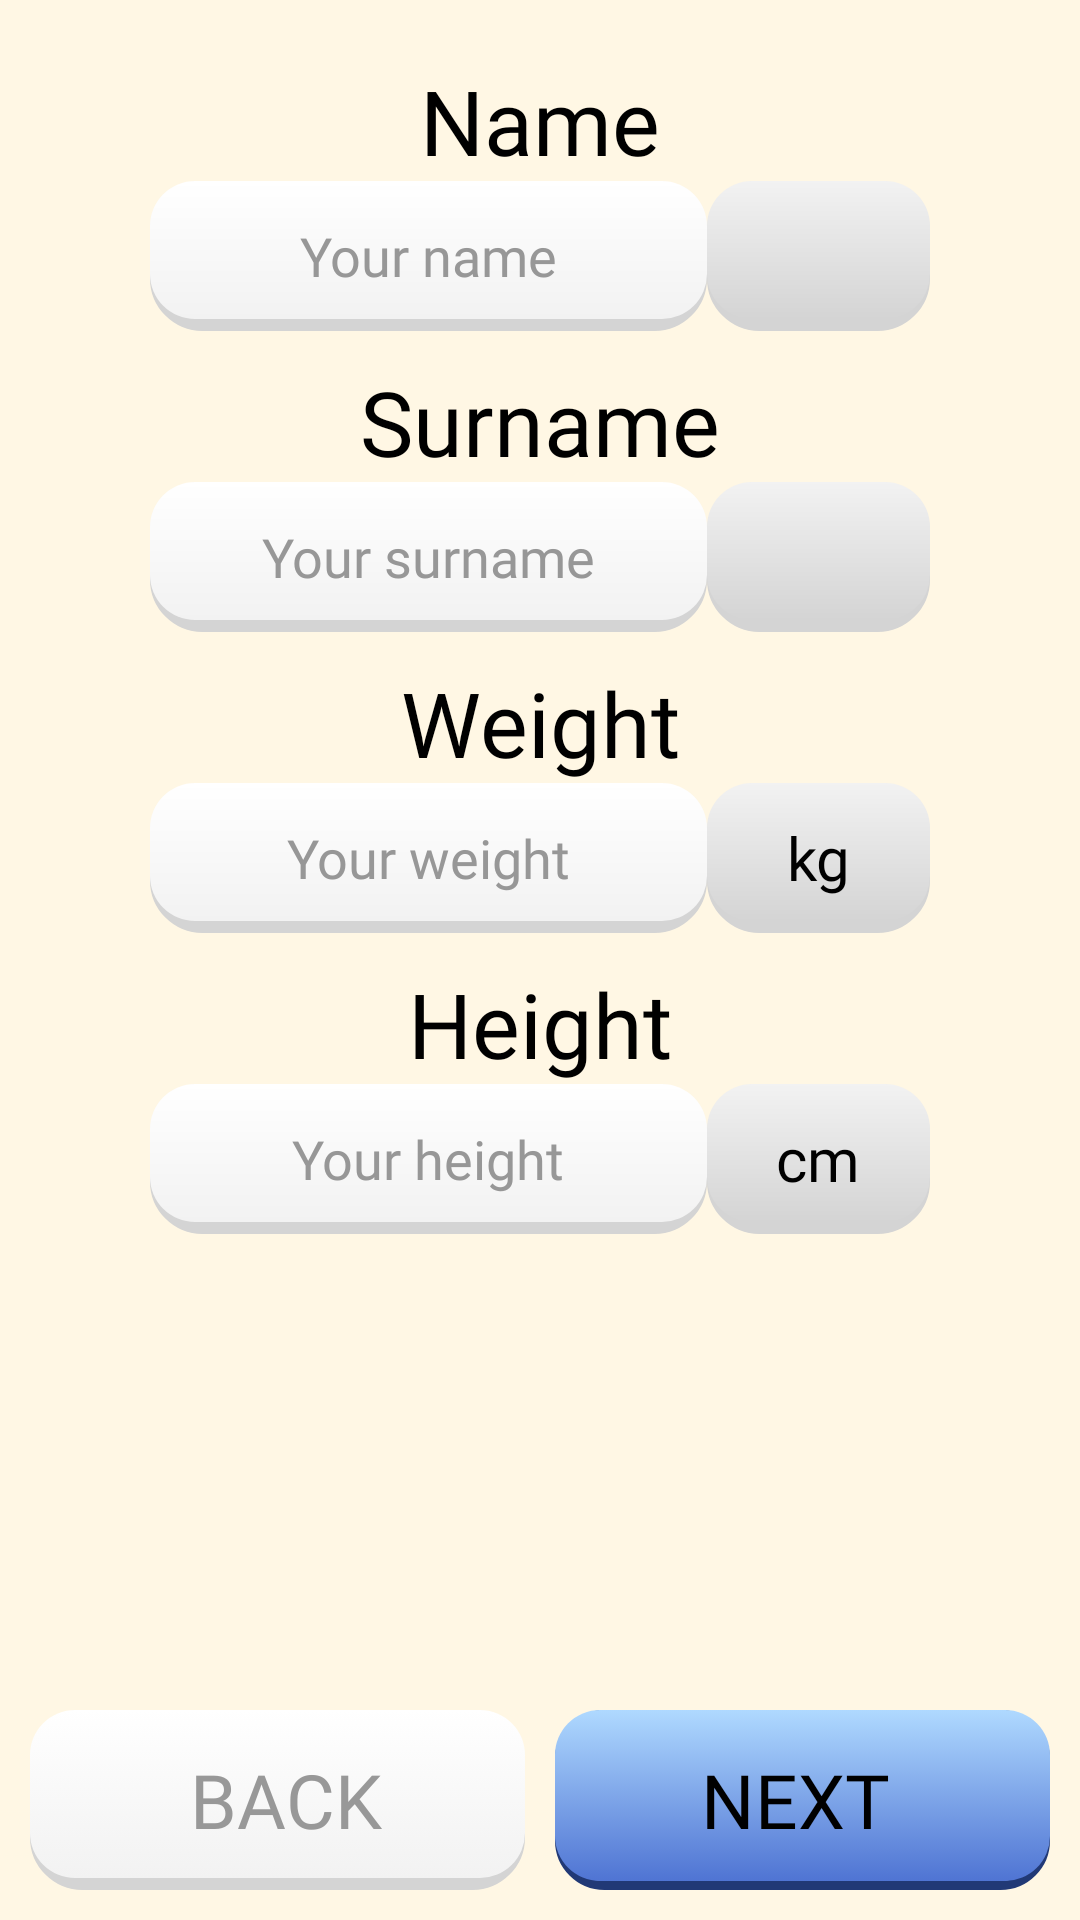

Android layout source for this screen:
<!-- AndroidManifest.xml: application theme Theme.SeniorMonitoringApp -->
<!-- res/layout/fragment_data_input_personal.xml -->
<?xml version="1.0" encoding="utf-8"?>
<androidx.constraintlayout.widget.ConstraintLayout xmlns:android="http://schemas.android.com/apk/res/android"
    xmlns:app="http://schemas.android.com/apk/res-auto"
    xmlns:tools="http://schemas.android.com/tools"
    android:layout_width="match_parent"
    android:layout_height="match_parent"
    tools:context=".DataInputPersonal">


    <LinearLayout
        android:layout_width="match_parent"
        android:layout_height="0dp"
        android:paddingTop="20dp"
        android:orientation="vertical"
        app:layout_constraintBottom_toTopOf="@+id/relativeLayout"
        app:layout_constraintEnd_toEndOf="parent"
        app:layout_constraintStart_toStartOf="parent"
        app:layout_constraintTop_toTopOf="parent">

        <TextView
            android:layout_width="match_parent"
            android:layout_height="wrap_content"
            android:fontFamily="@font/lexend"
            android:text="Name"
            android:textAlignment="center"
            android:textColor="@color/black"
            android:textSize="30sp" />

        <LinearLayout
            android:layout_width="match_parent"
            android:layout_height="wrap_content"
            android:gravity="center"
            android:orientation="horizontal"
            android:paddingHorizontal="50dp"
            app:layout_constraintEnd_toEndOf="parent"
            app:layout_constraintStart_toStartOf="parent"
            app:layout_constraintTop_toTopOf="parent">

            <EditText
                android:id="@+id/inputName"
                android:layout_width="0dp"
                android:layout_height="50dp"
                android:layout_weight="2.5"
                android:background="@drawable/gradient_white"
                android:digits="ąčęėįšųūžĄČĘĖĮŠŲŪŽabcdefghijklmnopqrstuvwxyzABCDEFGHIJKLMNOPQRSTUVWXYZ"
                android:fontFamily="@font/lexend"
                android:hint="Your name"
                android:inputType="textCapWords"
                android:textAlignment="center"
                android:textColor="@color/black"
                android:textColorHint="@color/gray_header" />

            <TextView
                android:id="@+id/inputSurnameUnits"
                android:layout_width="0dp"
                android:layout_height="50dp"
                android:layout_weight="1"
                android:background="@drawable/gradient_white_pressed"
                android:fontFamily="@font/lexend"
                android:gravity="center"
                android:paddingHorizontal="10dp"
                android:textColor="@color/black"
                android:textSize="20sp" />
        </LinearLayout>

        <TextView
            android:layout_width="match_parent"
            android:layout_height="wrap_content"
            android:layout_marginTop="10dp"
            android:fontFamily="@font/lexend"
            android:text="Surname"
            android:textAlignment="center"
            android:textColor="@color/black"
            android:textSize="30sp" />


        <LinearLayout
            android:layout_width="match_parent"
            android:layout_height="wrap_content"
            android:gravity="center"
            android:orientation="horizontal"
            android:paddingHorizontal="50dp"
            app:layout_constraintEnd_toEndOf="parent"
            app:layout_constraintStart_toStartOf="parent"
            app:layout_constraintTop_toTopOf="parent">

            <EditText
                android:id="@+id/inputSurname"
                android:layout_width="0dp"
                android:layout_height="50dp"
                android:layout_weight="2.5"
                android:background="@drawable/gradient_white"
                android:digits="ąčęėįšųūžĄČĘĖĮŠŲŪŽabcdefghijklmnopqrstuvwxyzABCDEFGHIJKLMNOPQRSTUVWXYZ"
                android:fontFamily="@font/lexend"
                android:hint="Your surname"
                android:inputType="textCapWords"
                android:textAlignment="center"
                android:textColor="@color/black"
                android:textColorHint="@color/gray_header" />

            <TextView
                android:id="@+id/inputNameUnits"
                android:layout_width="0dp"
                android:layout_height="50dp"
                android:layout_weight="1"
                android:background="@drawable/gradient_white_pressed"
                android:fontFamily="@font/lexend"
                android:gravity="center"
                android:paddingHorizontal="10dp"
                android:textColor="@color/black"
                android:textSize="20sp" />
        </LinearLayout>

        <TextView
            android:layout_width="match_parent"
            android:layout_height="wrap_content"
            android:layout_marginTop="10dp"
            android:fontFamily="@font/lexend"
            android:text="Weight"
            android:textAlignment="center"
            android:textColor="@color/black"
            android:textSize="30sp" />

        <LinearLayout
            android:layout_width="match_parent"
            android:layout_height="wrap_content"
            android:gravity="center"
            android:orientation="horizontal"
            android:paddingHorizontal="50dp"
            app:layout_constraintEnd_toEndOf="parent"
            app:layout_constraintStart_toStartOf="parent"
            app:layout_constraintTop_toTopOf="parent">

            <EditText
                android:id="@+id/inputWeight"
                android:layout_width="0dp"
                android:layout_height="50dp"
                android:layout_weight="2.5"
                android:hint="Your weight"
                android:textColorHint="@color/gray_header"
                android:background="@drawable/gradient_white"
                android:fontFamily="@font/lexend"
                android:inputType="number"
                android:maxLength="3"
                android:textAlignment="center"
                android:textColor="@color/black" />

            <TextView
                android:id="@+id/inputStepsUnits"
                android:layout_width="0dp"
                android:layout_height="50dp"
                android:layout_weight="1"
                android:background="@drawable/gradient_white_pressed"
                android:fontFamily="@font/lexend"
                android:gravity="center"
                android:paddingHorizontal="10dp"
                android:text="kg"
                android:textColor="@color/black"
                android:textSize="20sp" />
        </LinearLayout>

        <TextView
            android:layout_width="match_parent"
            android:layout_height="wrap_content"
            android:layout_marginTop="10dp"
            android:fontFamily="@font/lexend"
            android:text="Height"
            android:textAlignment="center"
            android:textColor="@color/black"
            android:textSize="30sp" />

        <LinearLayout
            android:layout_width="match_parent"
            android:layout_height="wrap_content"
            android:gravity="center"
            android:orientation="horizontal"
            android:paddingHorizontal="50dp"
            app:layout_constraintEnd_toEndOf="parent"
            app:layout_constraintStart_toStartOf="parent"
            app:layout_constraintTop_toTopOf="parent">

            <EditText
                android:id="@+id/inputHeight"
                android:layout_width="0dp"
                android:layout_height="50dp"
                android:layout_weight="2.5"
                android:hint="Your height"
                android:textColorHint="@color/gray_header"
                android:background="@drawable/gradient_white"
                android:fontFamily="@font/lexend"
                android:inputType="numberSigned"
                android:maxLength="3"
                android:textAlignment="center"
                android:textColor="@color/black" />

            <TextView
                android:id="@+id/inputHeightUnits"
                android:layout_width="0dp"
                android:layout_height="50dp"
                android:layout_weight="1"
                android:background="@drawable/gradient_white_pressed"
                android:fontFamily="@font/lexend"
                android:gravity="center"
                android:paddingHorizontal="10dp"
                android:text="cm"
                android:textColor="@color/black"
                android:textSize="20sp" />
        </LinearLayout>
    </LinearLayout>



    <LinearLayout
        android:id="@+id/relativeLayout"
        android:layout_width="match_parent"
        android:layout_height="wrap_content"
        android:padding="10dp"
        android:orientation="horizontal"
        app:layout_constraintBottom_toBottomOf="parent"
        app:layout_constraintEnd_toEndOf="parent"
        app:layout_constraintStart_toStartOf="parent">

        <Button
            android:id="@+id/button_back_setup"
            android:layout_width="0dp"
            android:layout_height="60dp"
            android:layout_weight="1"
            android:background="@drawable/button_white"
            android:drawableStart="@drawable/ic_arrow_left"
            android:fontFamily="@font/lexend"
            android:drawableTint="#989898"
            android:paddingLeft="5dp"
            android:text="BACK"
            android:textColor="#989898"
            android:textSize="25sp" />
        <Button
            android:id="@+id/button_next_setup"
            android:layout_width="0dp"
            android:layout_height="60dp"
            android:layout_weight="1"
            android:background="@drawable/button_blue_soft"
            android:fontFamily="@font/lexend"
            android:paddingRight="5dp"
            android:drawableEnd="@drawable/ic_arrow_right"
            android:layout_marginLeft="10dp"
            android:text="Next"
            android:textColor="@color/black"
            android:textSize="25sp" />
    </LinearLayout>
</androidx.constraintlayout.widget.ConstraintLayout>
<!-- resources referenced by this layout -->
<resources>
  <color name="black">#FF000000</color>
  <color name="gray_header">#979797</color>
  <!-- drawable button_blue_soft (drawable) -->
  <?xml version="1.0" encoding="utf-8"?>
  <selector xmlns:android="http://schemas.android.com/apk/res/android">
      <item android:state_pressed="true" android:drawable="@drawable/gradient_bluesoft_pressed" />
      <item android:drawable="@drawable/gradient_bluesoft" />
  </selector>
  <!-- drawable button_white (drawable) -->
  <?xml version="1.0" encoding="utf-8"?>
  <selector xmlns:android="http://schemas.android.com/apk/res/android">
      <item android:state_pressed="true" android:drawable="@drawable/gradient_white_pressed" />
      <item android:drawable="@drawable/gradient_white" />
  </selector>
  <!-- drawable gradient_white (drawable) -->
  <?xml version="1.0" encoding="utf-8"?>
  <layer-list xmlns:android="http://schemas.android.com/apk/res/android">
  <item>
      <shape>
          <corners
              android:radius="15dp"/>
          <stroke
              android:width="5dp"
              android:color="#d4d4d4">
          </stroke>
      </shape>
  </item>
  <item android:bottom="4dp">
      <shape>
          <corners
              android:radius="15dp"/>
          <gradient
              android:startColor="@color/white"
              android:endColor="#f2f2f2"
              android:type="linear"
              android:angle="-90"/>
      </shape>
  </item>
  </layer-list>
  <!-- drawable gradient_white_pressed (drawable) -->
  <?xml version="1.0" encoding="utf-8"?>
  <layer-list xmlns:android="http://schemas.android.com/apk/res/android">
  <item>
      <shape>
          <corners
              android:radius="15dp"/>
          <stroke
              android:width="5dp"
              android:color="#d4d4d4">
          </stroke>
      </shape>
  </item>
  <item android:bottom="4dp">
      <shape>
          <corners
              android:radius="15dp"/>
          <gradient
              android:startColor="#f2f2f2"
              android:endColor="#d4d4d4"
              android:type="linear"
              android:angle="-90"/>
      </shape>
  </item>
  </layer-list>
  <style name="Theme.SeniorMonitoringApp" parent="Base.Theme.SeniorMonitoringApp" />
  <!-- drawable gradient_bluesoft_pressed (drawable) -->
  <?xml version="1.0" encoding="utf-8"?>
  <layer-list xmlns:android="http://schemas.android.com/apk/res/android">
  <item>
      <shape>
          <corners
              android:radius="15dp"/>
          <stroke
              android:width="3dp"
              android:color="#213976">
          </stroke>
      </shape>
  </item>
  <item android:bottom="3dp">
      <shape>
          <corners
              android:radius="15dp"/>
          <gradient
              android:startColor="#4F74D3"
              android:endColor="#213976"
              android:type="linear"
              android:angle="-90"/>
      </shape>
  </item>
  </layer-list>
  <!-- drawable gradient_bluesoft (drawable) -->
  <?xml version="1.0" encoding="utf-8"?>
  <layer-list xmlns:android="http://schemas.android.com/apk/res/android">
  <item>
      <shape>
          <corners
              android:radius="15dp"/>
          <stroke
              android:width="3dp"
              android:color="#213976">
          </stroke>
      </shape>
  </item>
  <item android:bottom="3dp">
      <shape>
          <corners
              android:radius="15dp"/>
          <gradient
              android:startColor="#AFD9FF"
              android:endColor="#4F74D3"
              android:type="linear"
              android:angle="-90"/>
      </shape>
  </item>
  </layer-list>
  <color name="white">#FFFFFFFF</color>
  <style name="Base.Theme.SeniorMonitoringApp" parent="Theme.AppCompat.DayNight.NoActionBar">
          <item name="android:windowBackground">@color/page_background</item>
          <item name="android:statusBarColor">#000000</item>
          
          
      </style>
  <color name="page_background">#FFF7E4</color>
</resources>
